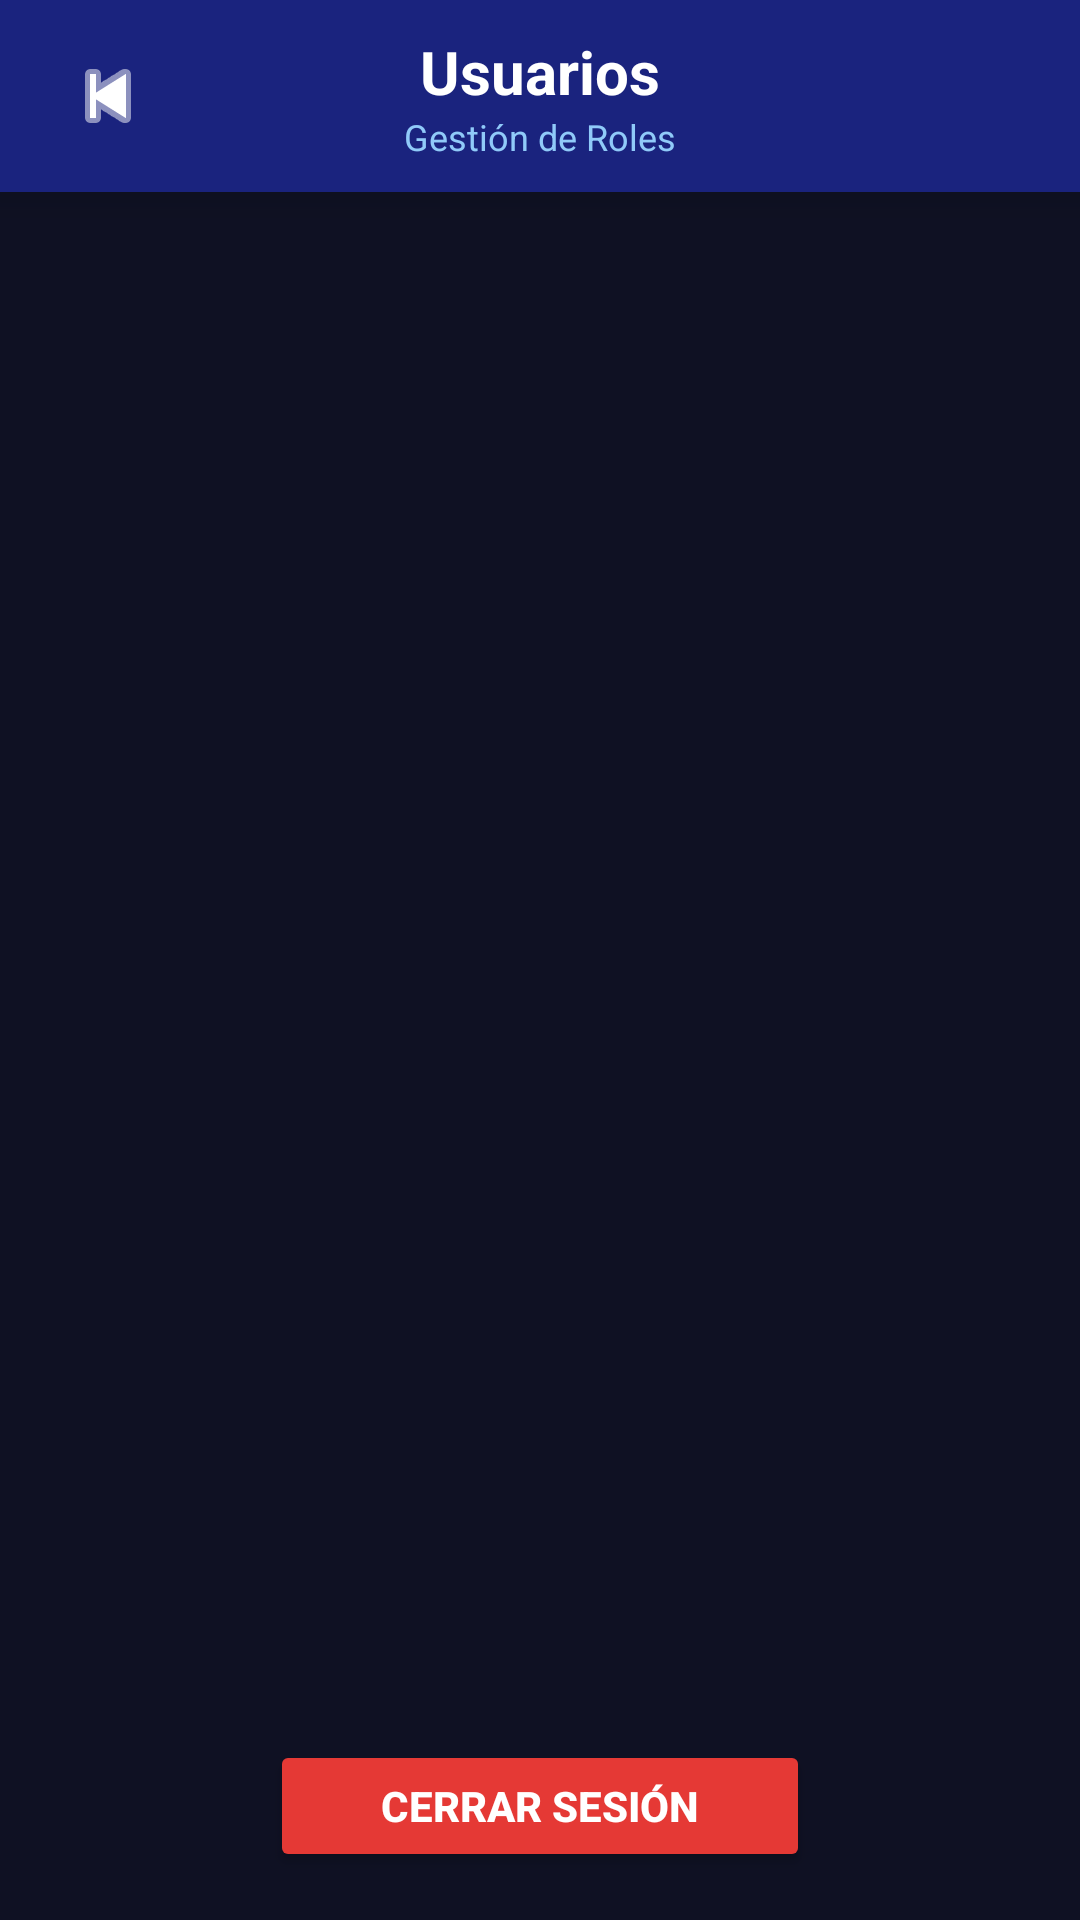

This screen was rendered from an Android layout file. Write that file and the resources it references.
<!-- AndroidManifest.xml: application theme Theme.SupportFlow -->
<!-- res/layout/activity_admin_usuarios.xml -->
<?xml version="1.0" encoding="utf-8"?>
<LinearLayout
    xmlns:android="http://schemas.android.com/apk/res/android"
    xmlns:app="http://schemas.android.com/apk/res-auto"
    android:layout_width="match_parent"
    android:layout_height="match_parent"
    android:orientation="vertical"
    android:background="#0F1123">

    <RelativeLayout
        android:layout_width="match_parent"
        android:layout_height="64dp"
        android:background="#1A237E"
        android:paddingHorizontal="12dp"
        android:elevation="8dp">

        <ImageButton
            android:id="@+id/btnBackUsuariosAdmin"
            android:layout_width="48dp"
            android:layout_height="48dp"
            android:layout_centerVertical="true"
            android:src="@android:drawable/ic_media_previous"
            android:background="?attr/selectableItemBackgroundBorderless"
            android:contentDescription="Regresar"
            app:tint="#FFFFFF"/>

        <LinearLayout
            android:layout_width="wrap_content"
            android:layout_height="wrap_content"
            android:layout_centerInParent="true"
            android:orientation="vertical"
            android:gravity="center">

            <TextView
                android:layout_width="wrap_content"
                android:layout_height="wrap_content"
                android:text="Usuarios"
                android:textColor="#FFFFFF"
                android:textSize="20sp"
                android:textStyle="bold"/>

            <TextView
                android:layout_width="wrap_content"
                android:layout_height="wrap_content"
                android:text="Gestión de Roles"
                android:textColor="#90CAF9"
                android:textSize="12sp"/>
        </LinearLayout>
    </RelativeLayout>

    <androidx.recyclerview.widget.RecyclerView
        android:id="@+id/rvUsuariosAdmin"
        android:layout_width="match_parent"
        android:layout_height="0dp"
        android:layout_weight="1"
        android:padding="12dp"/>

    <Button
        android:id="@+id/btnCerrarSesionUsuariosAdmin"
        android:layout_width="180dp"
        android:layout_height="44dp"
        android:layout_gravity="center"
        android:layout_marginBottom="16dp"
        android:backgroundTint="#E53935"
        android:text="Cerrar Sesión"
        android:textColor="#FFFFFF"
        android:textStyle="bold"
        app:cornerRadius="22dp"/>

</LinearLayout>
<!-- resources referenced by this layout -->
<resources>
  <style name="Theme.SupportFlow" parent="Base.Theme.SupportFlow" />
  <style name="Base.Theme.SupportFlow" parent="Theme.Material3.DayNight.NoActionBar">
          
          
      </style>
</resources>
